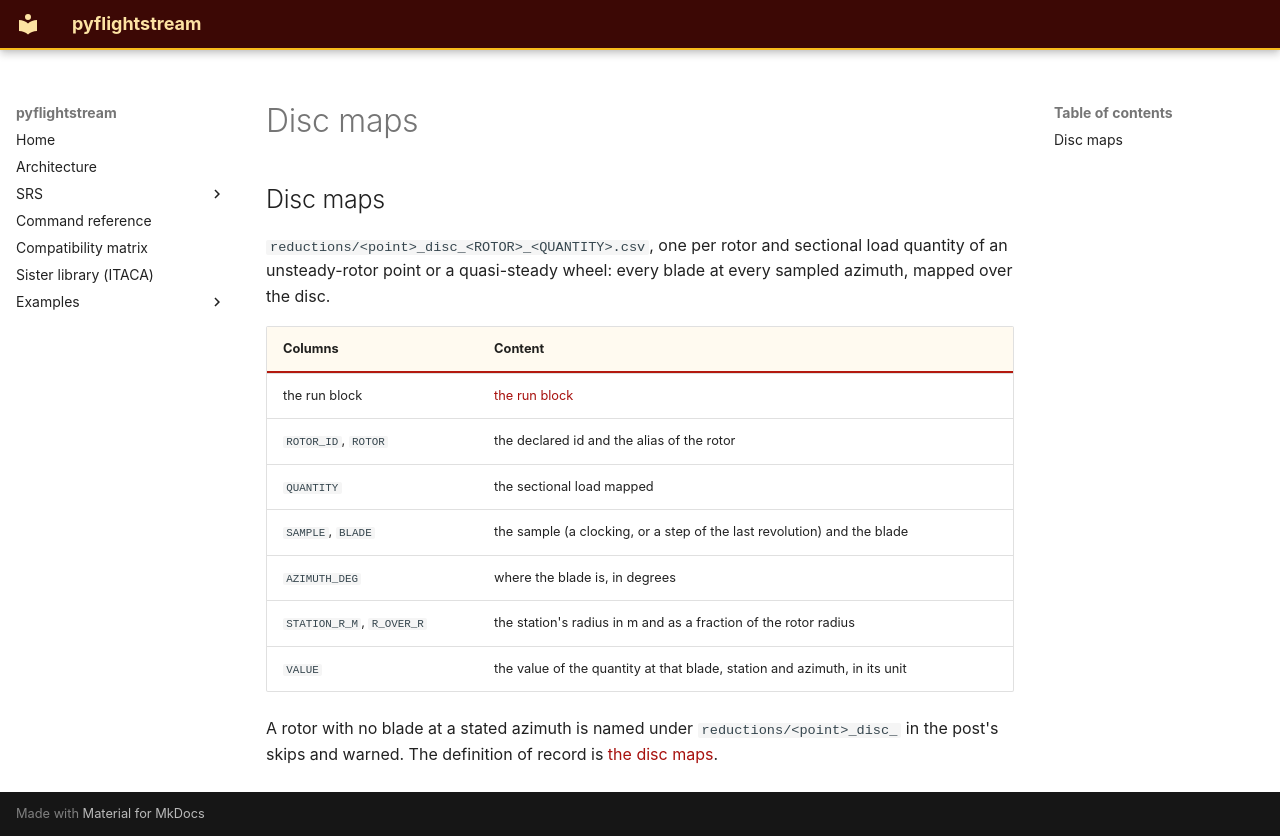

repository: nevesgeovana/pyflightstream · page: pproc/disc-maps/index.html · generator: mkdocs

## Disc maps

<a id="disc-maps"></a>

`reductions/<point>_disc_<ROTOR>_<QUANTITY>.csv`, one per rotor and sectional load
quantity of an unsteady-rotor point or a quasi-steady wheel: every blade at every
sampled azimuth, mapped over the disc.

| Columns | Content |
| --- | --- |
| the run block | [the run block](../definitions/the-run-block.md#the-run-block) |
| `ROTOR_ID`, `ROTOR` | the declared id and the alias of the rotor |
| `QUANTITY` | the sectional load mapped |
| `SAMPLE`, `BLADE` | the sample (a clocking, or a step of the last revolution) and the blade |
| `AZIMUTH_DEG` | where the blade is, in degrees |
| `STATION_R_M`, `R_OVER_R` | the station's radius in m and as a fraction of the rotor radius |
| `VALUE` | the value of the quantity at that blade, station and azimuth, in its unit |

A rotor with no blade at a stated azimuth is named under
`reductions/<point>_disc_` in the post's skips and warned. The definition of record is
[the disc maps](../definitions/the-disc-maps.md#the-disc-maps).
